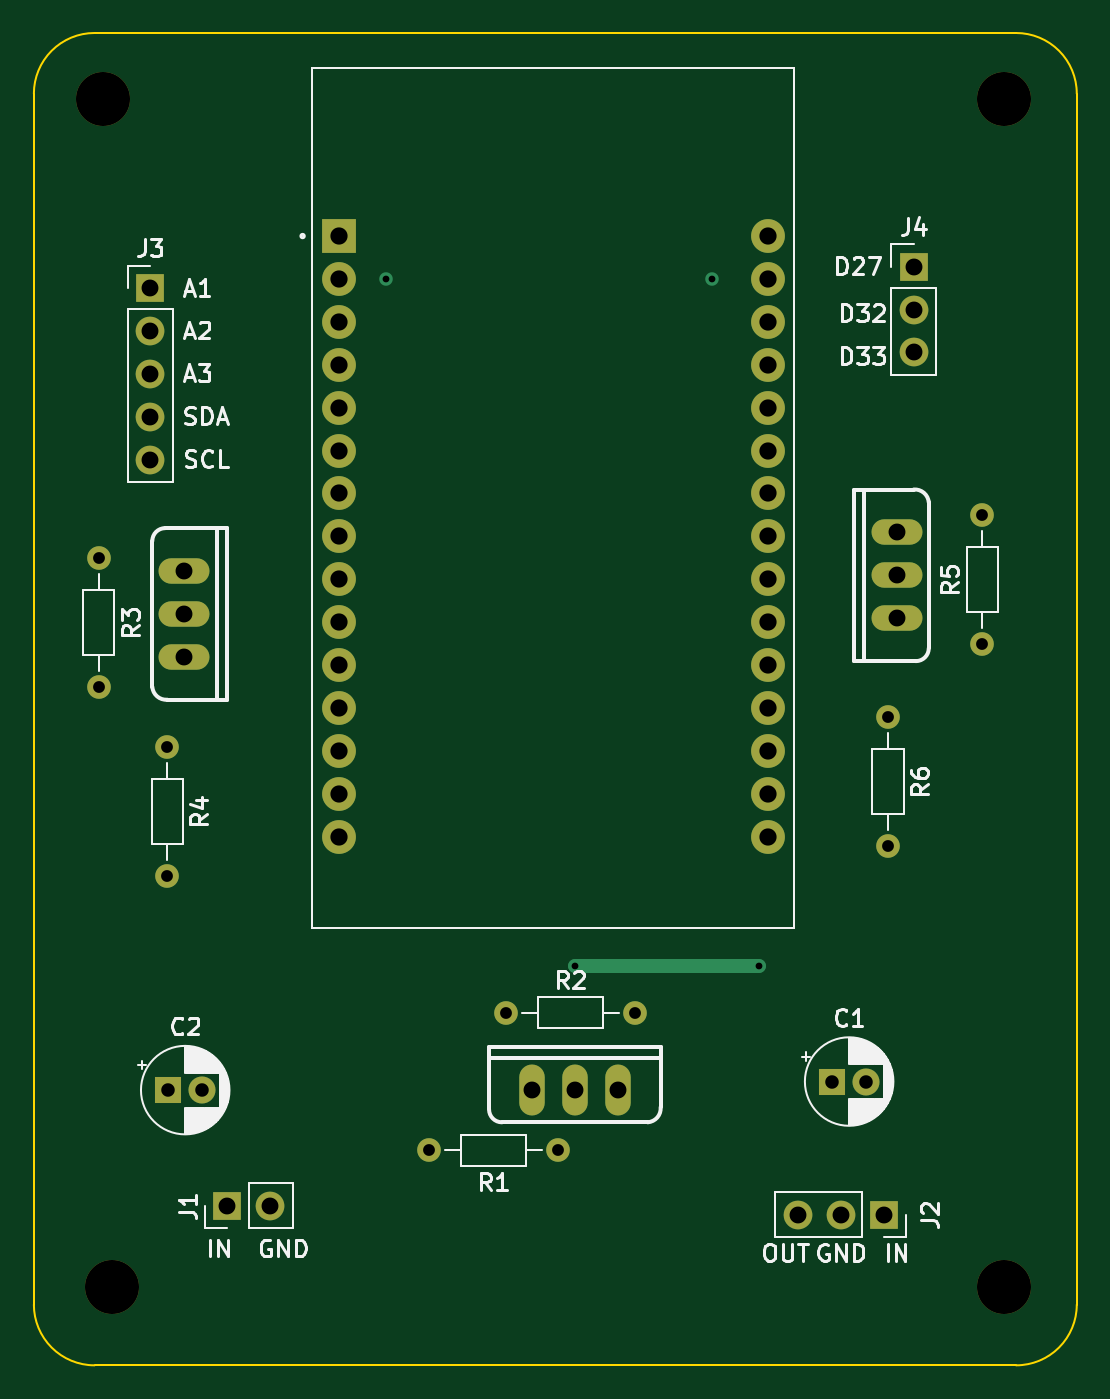
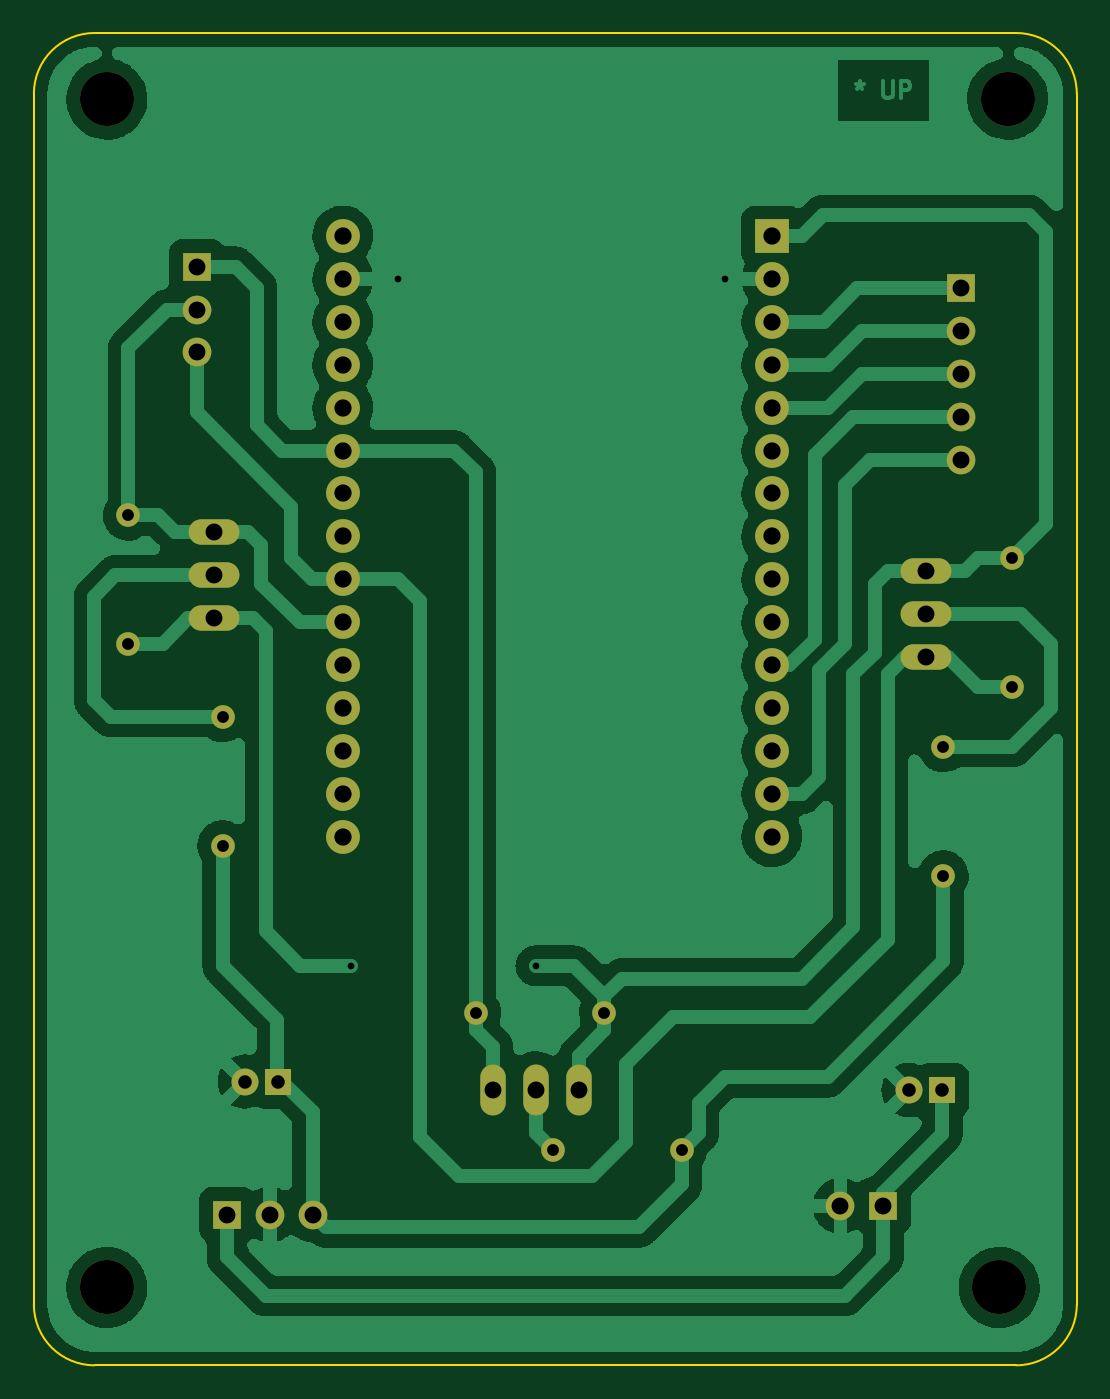
Circuit board: 10 layer files. Board 61.7 x 78.9 mm.
- bottom_copper: esp32_breakout_board-B_Cu.gbr (98813 bytes)
- bottom_mask: esp32_breakout_board-B_Mask.gbr (3066 bytes)
- paste: esp32_breakout_board-B_Paste.gbr (521 bytes)
- bottom_silk: esp32_breakout_board-B_Silkscreen.gbr (522 bytes)
- outline: esp32_breakout_board-Edge_Cuts.gbr (1054 bytes)
- top_copper: esp32_breakout_board-F_Cu.gbr (5066 bytes)
- top_mask: esp32_breakout_board-F_Mask.gbr (3066 bytes)
- paste: esp32_breakout_board-F_Paste.gbr (521 bytes)
- top_silk: esp32_breakout_board-F_Silkscreen.gbr (33439 bytes)
- drill: esp32_breakout_board.drl (1895 bytes)

=== bottom_copper: esp32_breakout_board-B_Cu.gbr (98813 bytes, source omitted) ===
=== bottom_mask: esp32_breakout_board-B_Mask.gbr ===
%TF.GenerationSoftware,KiCad,Pcbnew,6.0.6-3a73a75311~116~ubuntu22.04.1*%
%TF.CreationDate,2022-08-13T00:33:13+05:30*%
%TF.ProjectId,esp32_breakout_board,65737033-325f-4627-9265-616b6f75745f,rev?*%
%TF.SameCoordinates,Original*%
%TF.FileFunction,Soldermask,Bot*%
%TF.FilePolarity,Negative*%
%FSLAX46Y46*%
G04 Gerber Fmt 4.6, Leading zero omitted, Abs format (unit mm)*
G04 Created by KiCad (PCBNEW 6.0.6-3a73a75311~116~ubuntu22.04.1) date 2022-08-13 00:33:13*
%MOMM*%
%LPD*%
G01*
G04 APERTURE LIST*
%ADD10R,1.600000X1.600000*%
%ADD11C,1.600000*%
%ADD12R,2.000000X2.000000*%
%ADD13C,2.000000*%
%ADD14C,3.200000*%
%ADD15C,1.400000*%
%ADD16O,1.400000X1.400000*%
%ADD17O,1.508000X3.016000*%
%ADD18R,1.700000X1.700000*%
%ADD19O,1.700000X1.700000*%
%ADD20O,3.016000X1.508000*%
G04 APERTURE END LIST*
D10*
%TO.C,C1*%
X102870000Y-110490000D03*
D11*
X104870000Y-110490000D03*
%TD*%
D12*
%TO.C,U1*%
X73660000Y-60431000D03*
D13*
X73660000Y-62971000D03*
X73660000Y-65511000D03*
X73660000Y-68051000D03*
X73660000Y-70591000D03*
X73660000Y-73131000D03*
X73660000Y-75671000D03*
X73660000Y-78211000D03*
X73660000Y-80751000D03*
X73660000Y-83291000D03*
X73660000Y-85831000D03*
X73660000Y-88371000D03*
X73660000Y-90911000D03*
X73660000Y-93451000D03*
X73660000Y-95991000D03*
X99060000Y-95991000D03*
X99060000Y-93451000D03*
X99060000Y-90911000D03*
X99060000Y-88371000D03*
X99060000Y-85831000D03*
X99060000Y-83291000D03*
X99060000Y-80751000D03*
X99060000Y-78211000D03*
X99060000Y-75671000D03*
X99060000Y-73131000D03*
X99060000Y-70591000D03*
X99060000Y-68051000D03*
X99060000Y-65511000D03*
X99060000Y-62971000D03*
X99060000Y-60431000D03*
%TD*%
D14*
%TO.C,H4*%
X113030000Y-122682000D03*
%TD*%
D10*
%TO.C,C2*%
X63560888Y-110998000D03*
D11*
X65560888Y-110998000D03*
%TD*%
D15*
%TO.C,R4*%
X63500000Y-90678000D03*
D16*
X63500000Y-98298000D03*
%TD*%
D14*
%TO.C,H2*%
X113030000Y-52324000D03*
%TD*%
D15*
%TO.C,R6*%
X106172000Y-88900000D03*
D16*
X106172000Y-96520000D03*
%TD*%
D17*
%TO.C,U2*%
X85090000Y-110998000D03*
X87630000Y-110998000D03*
X90170000Y-110998000D03*
%TD*%
D18*
%TO.C,J1*%
X67051000Y-117856000D03*
D19*
X69591000Y-117856000D03*
%TD*%
D20*
%TO.C,U3*%
X64516000Y-80264000D03*
X64516000Y-82804000D03*
X64516000Y-85344000D03*
%TD*%
D15*
%TO.C,R2*%
X83566000Y-106426000D03*
D16*
X91186000Y-106426000D03*
%TD*%
D18*
%TO.C,J2*%
X105918000Y-118364000D03*
D19*
X103378000Y-118364000D03*
X100838000Y-118364000D03*
%TD*%
D14*
%TO.C,H3*%
X60198000Y-122682000D03*
%TD*%
D18*
%TO.C,J3*%
X62484000Y-63505000D03*
D19*
X62484000Y-66045000D03*
X62484000Y-68585000D03*
X62484000Y-71125000D03*
X62484000Y-73665000D03*
%TD*%
D20*
%TO.C,U4*%
X106680000Y-83058000D03*
X106680000Y-80518000D03*
X106680000Y-77978000D03*
%TD*%
D14*
%TO.C,H1*%
X59690000Y-52324000D03*
%TD*%
D18*
%TO.C,J4*%
X107696000Y-62245000D03*
D19*
X107696000Y-64785000D03*
X107696000Y-67325000D03*
%TD*%
D15*
%TO.C,R1*%
X86614000Y-114554000D03*
D16*
X78994000Y-114554000D03*
%TD*%
D15*
%TO.C,R5*%
X111760000Y-84582000D03*
D16*
X111760000Y-76962000D03*
%TD*%
D15*
%TO.C,R3*%
X59436000Y-79502000D03*
D16*
X59436000Y-87122000D03*
%TD*%
M02*

=== paste: esp32_breakout_board-B_Paste.gbr ===
%TF.GenerationSoftware,KiCad,Pcbnew,6.0.6-3a73a75311~116~ubuntu22.04.1*%
%TF.CreationDate,2022-08-13T00:33:12+05:30*%
%TF.ProjectId,esp32_breakout_board,65737033-325f-4627-9265-616b6f75745f,rev?*%
%TF.SameCoordinates,Original*%
%TF.FileFunction,Paste,Bot*%
%TF.FilePolarity,Positive*%
%FSLAX46Y46*%
G04 Gerber Fmt 4.6, Leading zero omitted, Abs format (unit mm)*
G04 Created by KiCad (PCBNEW 6.0.6-3a73a75311~116~ubuntu22.04.1) date 2022-08-13 00:33:12*
%MOMM*%
%LPD*%
G01*
G04 APERTURE LIST*
G04 APERTURE END LIST*
M02*

=== bottom_silk: esp32_breakout_board-B_Silkscreen.gbr ===
%TF.GenerationSoftware,KiCad,Pcbnew,6.0.6-3a73a75311~116~ubuntu22.04.1*%
%TF.CreationDate,2022-08-13T00:33:13+05:30*%
%TF.ProjectId,esp32_breakout_board,65737033-325f-4627-9265-616b6f75745f,rev?*%
%TF.SameCoordinates,Original*%
%TF.FileFunction,Legend,Bot*%
%TF.FilePolarity,Positive*%
%FSLAX46Y46*%
G04 Gerber Fmt 4.6, Leading zero omitted, Abs format (unit mm)*
G04 Created by KiCad (PCBNEW 6.0.6-3a73a75311~116~ubuntu22.04.1) date 2022-08-13 00:33:13*
%MOMM*%
%LPD*%
G01*
G04 APERTURE LIST*
G04 APERTURE END LIST*
M02*

=== outline: esp32_breakout_board-Edge_Cuts.gbr ===
%TF.GenerationSoftware,KiCad,Pcbnew,6.0.6-3a73a75311~116~ubuntu22.04.1*%
%TF.CreationDate,2022-08-13T00:33:13+05:30*%
%TF.ProjectId,esp32_breakout_board,65737033-325f-4627-9265-616b6f75745f,rev?*%
%TF.SameCoordinates,Original*%
%TF.FileFunction,Profile,NP*%
%FSLAX46Y46*%
G04 Gerber Fmt 4.6, Leading zero omitted, Abs format (unit mm)*
G04 Created by KiCad (PCBNEW 6.0.6-3a73a75311~116~ubuntu22.04.1) date 2022-08-13 00:33:13*
%MOMM*%
%LPD*%
G01*
G04 APERTURE LIST*
%TA.AperFunction,Profile*%
%ADD10C,0.100000*%
%TD*%
G04 APERTURE END LIST*
D10*
X113755898Y-127292100D02*
G75*
G03*
X117348000Y-123700000I2J3592100D01*
G01*
X117348002Y-52000000D02*
G75*
G03*
X113755898Y-48407898I-3592102J0D01*
G01*
X55600000Y-52000000D02*
X55600000Y-123700000D01*
X59192102Y-48407898D02*
X113755898Y-48407898D01*
X55599998Y-123700000D02*
G75*
G03*
X59192102Y-127292102I3592102J0D01*
G01*
X59192102Y-48407900D02*
G75*
G03*
X55600000Y-52000000I-2J-3592100D01*
G01*
X59192102Y-127292102D02*
X113755898Y-127292102D01*
X117348000Y-52000000D02*
X117348000Y-123700000D01*
M02*

=== top_copper: esp32_breakout_board-F_Cu.gbr ===
%TF.GenerationSoftware,KiCad,Pcbnew,6.0.6-3a73a75311~116~ubuntu22.04.1*%
%TF.CreationDate,2022-08-13T00:33:12+05:30*%
%TF.ProjectId,esp32_breakout_board,65737033-325f-4627-9265-616b6f75745f,rev?*%
%TF.SameCoordinates,Original*%
%TF.FileFunction,Copper,L1,Top*%
%TF.FilePolarity,Positive*%
%FSLAX46Y46*%
G04 Gerber Fmt 4.6, Leading zero omitted, Abs format (unit mm)*
G04 Created by KiCad (PCBNEW 6.0.6-3a73a75311~116~ubuntu22.04.1) date 2022-08-13 00:33:12*
%MOMM*%
%LPD*%
G01*
G04 APERTURE LIST*
%TA.AperFunction,ComponentPad*%
%ADD10R,1.600000X1.600000*%
%TD*%
%TA.AperFunction,ComponentPad*%
%ADD11C,1.600000*%
%TD*%
%TA.AperFunction,ComponentPad*%
%ADD12R,2.000000X2.000000*%
%TD*%
%TA.AperFunction,ComponentPad*%
%ADD13C,2.000000*%
%TD*%
%TA.AperFunction,ComponentPad*%
%ADD14C,1.400000*%
%TD*%
%TA.AperFunction,ComponentPad*%
%ADD15O,1.400000X1.400000*%
%TD*%
%TA.AperFunction,ComponentPad*%
%ADD16O,1.508000X3.016000*%
%TD*%
%TA.AperFunction,ComponentPad*%
%ADD17R,1.700000X1.700000*%
%TD*%
%TA.AperFunction,ComponentPad*%
%ADD18O,1.700000X1.700000*%
%TD*%
%TA.AperFunction,ComponentPad*%
%ADD19O,3.016000X1.508000*%
%TD*%
%TA.AperFunction,ViaPad*%
%ADD20C,0.800000*%
%TD*%
%TA.AperFunction,Conductor*%
%ADD21C,0.800000*%
%TD*%
G04 APERTURE END LIST*
D10*
%TO.P,C1,1*%
%TO.N,OUTPUT*%
X102870000Y-110490000D03*
D11*
%TO.P,C1,2*%
%TO.N,GND*%
X104870000Y-110490000D03*
%TD*%
D12*
%TO.P,U1,1,3V3*%
%TO.N,3V3*%
X73660000Y-60431000D03*
D13*
%TO.P,U1,2,GND*%
%TO.N,GND*%
X73660000Y-62971000D03*
%TO.P,U1,3,A1*%
%TO.N,A1*%
X73660000Y-65511000D03*
%TO.P,U1,4,A2*%
%TO.N,A2*%
X73660000Y-68051000D03*
%TO.P,U1,5,A3*%
%TO.N,A3*%
X73660000Y-70591000D03*
%TO.P,U1,6*%
%TO.N,N/C*%
X73660000Y-73131000D03*
%TO.P,U1,7*%
X73660000Y-75671000D03*
%TO.P,U1,8*%
X73660000Y-78211000D03*
%TO.P,U1,9*%
X73660000Y-80751000D03*
%TO.P,U1,10*%
X73660000Y-83291000D03*
%TO.P,U1,11,SDA*%
%TO.N,SDA*%
X73660000Y-85831000D03*
%TO.P,U1,12*%
%TO.N,N/C*%
X73660000Y-88371000D03*
%TO.P,U1,13*%
X73660000Y-90911000D03*
%TO.P,U1,14,SCL*%
%TO.N,SCL*%
X73660000Y-93451000D03*
%TO.P,U1,15*%
%TO.N,N/C*%
X73660000Y-95991000D03*
%TO.P,U1,16*%
X99060000Y-95991000D03*
%TO.P,U1,17*%
X99060000Y-93451000D03*
%TO.P,U1,18*%
X99060000Y-90911000D03*
%TO.P,U1,19*%
X99060000Y-88371000D03*
%TO.P,U1,20*%
X99060000Y-85831000D03*
%TO.P,U1,21,D32*%
%TO.N,D32*%
X99060000Y-83291000D03*
%TO.P,U1,22,D33*%
%TO.N,D33*%
X99060000Y-80751000D03*
%TO.P,U1,23*%
%TO.N,N/C*%
X99060000Y-78211000D03*
%TO.P,U1,24*%
X99060000Y-75671000D03*
%TO.P,U1,25,D27*%
%TO.N,D27*%
X99060000Y-73131000D03*
%TO.P,U1,26*%
%TO.N,N/C*%
X99060000Y-70591000D03*
%TO.P,U1,27*%
X99060000Y-68051000D03*
%TO.P,U1,28*%
X99060000Y-65511000D03*
%TO.P,U1,29,GND*%
%TO.N,GND*%
X99060000Y-62971000D03*
%TO.P,U1,30*%
%TO.N,N/C*%
X99060000Y-60431000D03*
%TD*%
D10*
%TO.P,C2,1*%
%TO.N,INPUT*%
X63560888Y-110998000D03*
D11*
%TO.P,C2,2*%
%TO.N,GND*%
X65560888Y-110998000D03*
%TD*%
D14*
%TO.P,R4,1*%
%TO.N,D8*%
X63500000Y-90678000D03*
D15*
%TO.P,R4,2*%
%TO.N,OUTPUT*%
X63500000Y-98298000D03*
%TD*%
D14*
%TO.P,R6,1*%
%TO.N,D9*%
X106172000Y-88900000D03*
D15*
%TO.P,R6,2*%
%TO.N,OUTPUT*%
X106172000Y-96520000D03*
%TD*%
D16*
%TO.P,U2,1*%
%TO.N,3V3*%
X85090000Y-110998000D03*
%TO.P,U2,2*%
%TO.N,D6*%
X87630000Y-110998000D03*
%TO.P,U2,3*%
%TO.N,D27*%
X90170000Y-110998000D03*
%TD*%
D17*
%TO.P,J1,1,Pin_1*%
%TO.N,INPUT*%
X67051000Y-117856000D03*
D18*
%TO.P,J1,2,Pin_2*%
%TO.N,GND*%
X69591000Y-117856000D03*
%TD*%
D19*
%TO.P,U3,1*%
%TO.N,3V3*%
X64516000Y-80264000D03*
%TO.P,U3,2*%
%TO.N,D8*%
X64516000Y-82804000D03*
%TO.P,U3,3*%
%TO.N,D33*%
X64516000Y-85344000D03*
%TD*%
D14*
%TO.P,R2,1*%
%TO.N,3V3*%
X83566000Y-106426000D03*
D15*
%TO.P,R2,2*%
%TO.N,D27*%
X91186000Y-106426000D03*
%TD*%
D17*
%TO.P,J2,1,Pin_1*%
%TO.N,INPUT*%
X105918000Y-118364000D03*
D18*
%TO.P,J2,2,Pin_2*%
%TO.N,GND*%
X103378000Y-118364000D03*
%TO.P,J2,3,Pin_3*%
%TO.N,OUTPUT*%
X100838000Y-118364000D03*
%TD*%
D17*
%TO.P,J3,1,Pin_1*%
%TO.N,A1*%
X62484000Y-63505000D03*
D18*
%TO.P,J3,2,Pin_2*%
%TO.N,A2*%
X62484000Y-66045000D03*
%TO.P,J3,3,Pin_3*%
%TO.N,A3*%
X62484000Y-68585000D03*
%TO.P,J3,4,Pin_4*%
%TO.N,SDA*%
X62484000Y-71125000D03*
%TO.P,J3,5,Pin_5*%
%TO.N,SCL*%
X62484000Y-73665000D03*
%TD*%
D19*
%TO.P,U4,1*%
%TO.N,3V3*%
X106680000Y-83058000D03*
%TO.P,U4,2*%
%TO.N,D9*%
X106680000Y-80518000D03*
%TO.P,U4,3*%
%TO.N,D32*%
X106680000Y-77978000D03*
%TD*%
D17*
%TO.P,J4,1,Pin_1*%
%TO.N,D27*%
X107696000Y-62245000D03*
D18*
%TO.P,J4,2,Pin_2*%
%TO.N,D32*%
X107696000Y-64785000D03*
%TO.P,J4,3,Pin_3*%
%TO.N,D33*%
X107696000Y-67325000D03*
%TD*%
D14*
%TO.P,R1,1*%
%TO.N,D6*%
X86614000Y-114554000D03*
D15*
%TO.P,R1,2*%
%TO.N,OUTPUT*%
X78994000Y-114554000D03*
%TD*%
D14*
%TO.P,R5,1*%
%TO.N,3V3*%
X111760000Y-84582000D03*
D15*
%TO.P,R5,2*%
%TO.N,D32*%
X111760000Y-76962000D03*
%TD*%
D14*
%TO.P,R3,1*%
%TO.N,3V3*%
X59436000Y-79502000D03*
D15*
%TO.P,R3,2*%
%TO.N,D33*%
X59436000Y-87122000D03*
%TD*%
D20*
%TO.N,GND*%
X76454000Y-62992000D03*
X95779000Y-62971000D03*
%TO.N,3V3*%
X87630000Y-103632000D03*
X98552000Y-103632000D03*
%TD*%
D21*
%TO.N,3V3*%
X87630000Y-103632000D02*
X98552000Y-103632000D01*
%TD*%
M02*

=== top_mask: esp32_breakout_board-F_Mask.gbr ===
%TF.GenerationSoftware,KiCad,Pcbnew,6.0.6-3a73a75311~116~ubuntu22.04.1*%
%TF.CreationDate,2022-08-13T00:33:13+05:30*%
%TF.ProjectId,esp32_breakout_board,65737033-325f-4627-9265-616b6f75745f,rev?*%
%TF.SameCoordinates,Original*%
%TF.FileFunction,Soldermask,Top*%
%TF.FilePolarity,Negative*%
%FSLAX46Y46*%
G04 Gerber Fmt 4.6, Leading zero omitted, Abs format (unit mm)*
G04 Created by KiCad (PCBNEW 6.0.6-3a73a75311~116~ubuntu22.04.1) date 2022-08-13 00:33:13*
%MOMM*%
%LPD*%
G01*
G04 APERTURE LIST*
%ADD10R,1.600000X1.600000*%
%ADD11C,1.600000*%
%ADD12R,2.000000X2.000000*%
%ADD13C,2.000000*%
%ADD14C,3.200000*%
%ADD15C,1.400000*%
%ADD16O,1.400000X1.400000*%
%ADD17O,1.508000X3.016000*%
%ADD18R,1.700000X1.700000*%
%ADD19O,1.700000X1.700000*%
%ADD20O,3.016000X1.508000*%
G04 APERTURE END LIST*
D10*
%TO.C,C1*%
X102870000Y-110490000D03*
D11*
X104870000Y-110490000D03*
%TD*%
D12*
%TO.C,U1*%
X73660000Y-60431000D03*
D13*
X73660000Y-62971000D03*
X73660000Y-65511000D03*
X73660000Y-68051000D03*
X73660000Y-70591000D03*
X73660000Y-73131000D03*
X73660000Y-75671000D03*
X73660000Y-78211000D03*
X73660000Y-80751000D03*
X73660000Y-83291000D03*
X73660000Y-85831000D03*
X73660000Y-88371000D03*
X73660000Y-90911000D03*
X73660000Y-93451000D03*
X73660000Y-95991000D03*
X99060000Y-95991000D03*
X99060000Y-93451000D03*
X99060000Y-90911000D03*
X99060000Y-88371000D03*
X99060000Y-85831000D03*
X99060000Y-83291000D03*
X99060000Y-80751000D03*
X99060000Y-78211000D03*
X99060000Y-75671000D03*
X99060000Y-73131000D03*
X99060000Y-70591000D03*
X99060000Y-68051000D03*
X99060000Y-65511000D03*
X99060000Y-62971000D03*
X99060000Y-60431000D03*
%TD*%
D14*
%TO.C,H4*%
X113030000Y-122682000D03*
%TD*%
D10*
%TO.C,C2*%
X63560888Y-110998000D03*
D11*
X65560888Y-110998000D03*
%TD*%
D15*
%TO.C,R4*%
X63500000Y-90678000D03*
D16*
X63500000Y-98298000D03*
%TD*%
D14*
%TO.C,H2*%
X113030000Y-52324000D03*
%TD*%
D15*
%TO.C,R6*%
X106172000Y-88900000D03*
D16*
X106172000Y-96520000D03*
%TD*%
D17*
%TO.C,U2*%
X85090000Y-110998000D03*
X87630000Y-110998000D03*
X90170000Y-110998000D03*
%TD*%
D18*
%TO.C,J1*%
X67051000Y-117856000D03*
D19*
X69591000Y-117856000D03*
%TD*%
D20*
%TO.C,U3*%
X64516000Y-80264000D03*
X64516000Y-82804000D03*
X64516000Y-85344000D03*
%TD*%
D15*
%TO.C,R2*%
X83566000Y-106426000D03*
D16*
X91186000Y-106426000D03*
%TD*%
D18*
%TO.C,J2*%
X105918000Y-118364000D03*
D19*
X103378000Y-118364000D03*
X100838000Y-118364000D03*
%TD*%
D14*
%TO.C,H3*%
X60198000Y-122682000D03*
%TD*%
D18*
%TO.C,J3*%
X62484000Y-63505000D03*
D19*
X62484000Y-66045000D03*
X62484000Y-68585000D03*
X62484000Y-71125000D03*
X62484000Y-73665000D03*
%TD*%
D20*
%TO.C,U4*%
X106680000Y-83058000D03*
X106680000Y-80518000D03*
X106680000Y-77978000D03*
%TD*%
D14*
%TO.C,H1*%
X59690000Y-52324000D03*
%TD*%
D18*
%TO.C,J4*%
X107696000Y-62245000D03*
D19*
X107696000Y-64785000D03*
X107696000Y-67325000D03*
%TD*%
D15*
%TO.C,R1*%
X86614000Y-114554000D03*
D16*
X78994000Y-114554000D03*
%TD*%
D15*
%TO.C,R5*%
X111760000Y-84582000D03*
D16*
X111760000Y-76962000D03*
%TD*%
D15*
%TO.C,R3*%
X59436000Y-79502000D03*
D16*
X59436000Y-87122000D03*
%TD*%
M02*

=== paste: esp32_breakout_board-F_Paste.gbr ===
%TF.GenerationSoftware,KiCad,Pcbnew,6.0.6-3a73a75311~116~ubuntu22.04.1*%
%TF.CreationDate,2022-08-13T00:33:12+05:30*%
%TF.ProjectId,esp32_breakout_board,65737033-325f-4627-9265-616b6f75745f,rev?*%
%TF.SameCoordinates,Original*%
%TF.FileFunction,Paste,Top*%
%TF.FilePolarity,Positive*%
%FSLAX46Y46*%
G04 Gerber Fmt 4.6, Leading zero omitted, Abs format (unit mm)*
G04 Created by KiCad (PCBNEW 6.0.6-3a73a75311~116~ubuntu22.04.1) date 2022-08-13 00:33:12*
%MOMM*%
%LPD*%
G01*
G04 APERTURE LIST*
G04 APERTURE END LIST*
M02*

=== top_silk: esp32_breakout_board-F_Silkscreen.gbr (33439 bytes, source omitted) ===
=== drill: esp32_breakout_board.drl ===
M48
; DRILL file {KiCad 6.0.6-3a73a75311~116~ubuntu22.04.1} date Sat 13 Aug 2022 12:33:06 AM +0530
; FORMAT={-:-/ absolute / metric / decimal}
; #@! TF.CreationDate,2022-08-13T00:33:06+05:30
; #@! TF.GenerationSoftware,Kicad,Pcbnew,6.0.6-3a73a75311~116~ubuntu22.04.1
; #@! TF.FileFunction,MixedPlating,1,2
FMAT,2
METRIC
; #@! TA.AperFunction,Plated,PTH,ViaDrill
T1C0.400
; #@! TA.AperFunction,Plated,PTH,ComponentDrill
T2C0.700
; #@! TA.AperFunction,Plated,PTH,ComponentDrill
T3C0.800
; #@! TA.AperFunction,Plated,PTH,ComponentDrill
T4C1.000
; #@! TA.AperFunction,Plated,PTH,ComponentDrill
T5C1.020
; #@! TA.AperFunction,NonPlated,NPTH,ComponentDrill
T6C3.200
%
G90
G05
T1
X76.454Y-62.992
X87.63Y-103.632
X95.779Y-62.971
X98.552Y-103.632
T2
X59.436Y-79.502
X59.436Y-87.122
X63.5Y-90.678
X63.5Y-98.298
X78.994Y-114.554
X83.566Y-106.426
X86.614Y-114.554
X91.186Y-106.426
X106.172Y-88.9
X106.172Y-96.52
X111.76Y-76.962
X111.76Y-84.582
T3
X63.561Y-110.998
X65.561Y-110.998
X102.87Y-110.49
X104.87Y-110.49
T4
X62.484Y-63.505
X62.484Y-66.045
X62.484Y-68.585
X62.484Y-71.125
X62.484Y-73.665
X64.516Y-80.264
X64.516Y-82.804
X64.516Y-85.344
X67.051Y-117.856
X69.591Y-117.856
X85.09Y-110.998
X87.63Y-110.998
X90.17Y-110.998
X100.838Y-118.364
X103.378Y-118.364
X105.918Y-118.364
X106.68Y-77.978
X106.68Y-80.518
X106.68Y-83.058
X107.696Y-62.245
X107.696Y-64.785
X107.696Y-67.325
T5
X73.66Y-60.431
X73.66Y-62.971
X73.66Y-65.511
X73.66Y-68.051
X73.66Y-70.591
X73.66Y-73.131
X73.66Y-75.671
X73.66Y-78.211
X73.66Y-80.751
X73.66Y-83.291
X73.66Y-85.831
X73.66Y-88.371
X73.66Y-90.911
X73.66Y-93.451
X73.66Y-95.991
X99.06Y-60.431
X99.06Y-62.971
X99.06Y-65.511
X99.06Y-68.051
X99.06Y-70.591
X99.06Y-73.131
X99.06Y-75.671
X99.06Y-78.211
X99.06Y-80.751
X99.06Y-83.291
X99.06Y-85.831
X99.06Y-88.371
X99.06Y-90.911
X99.06Y-93.451
X99.06Y-95.991
T6
X59.69Y-52.324
X60.198Y-122.682
X113.03Y-52.324
X113.03Y-122.682
T0
M30

